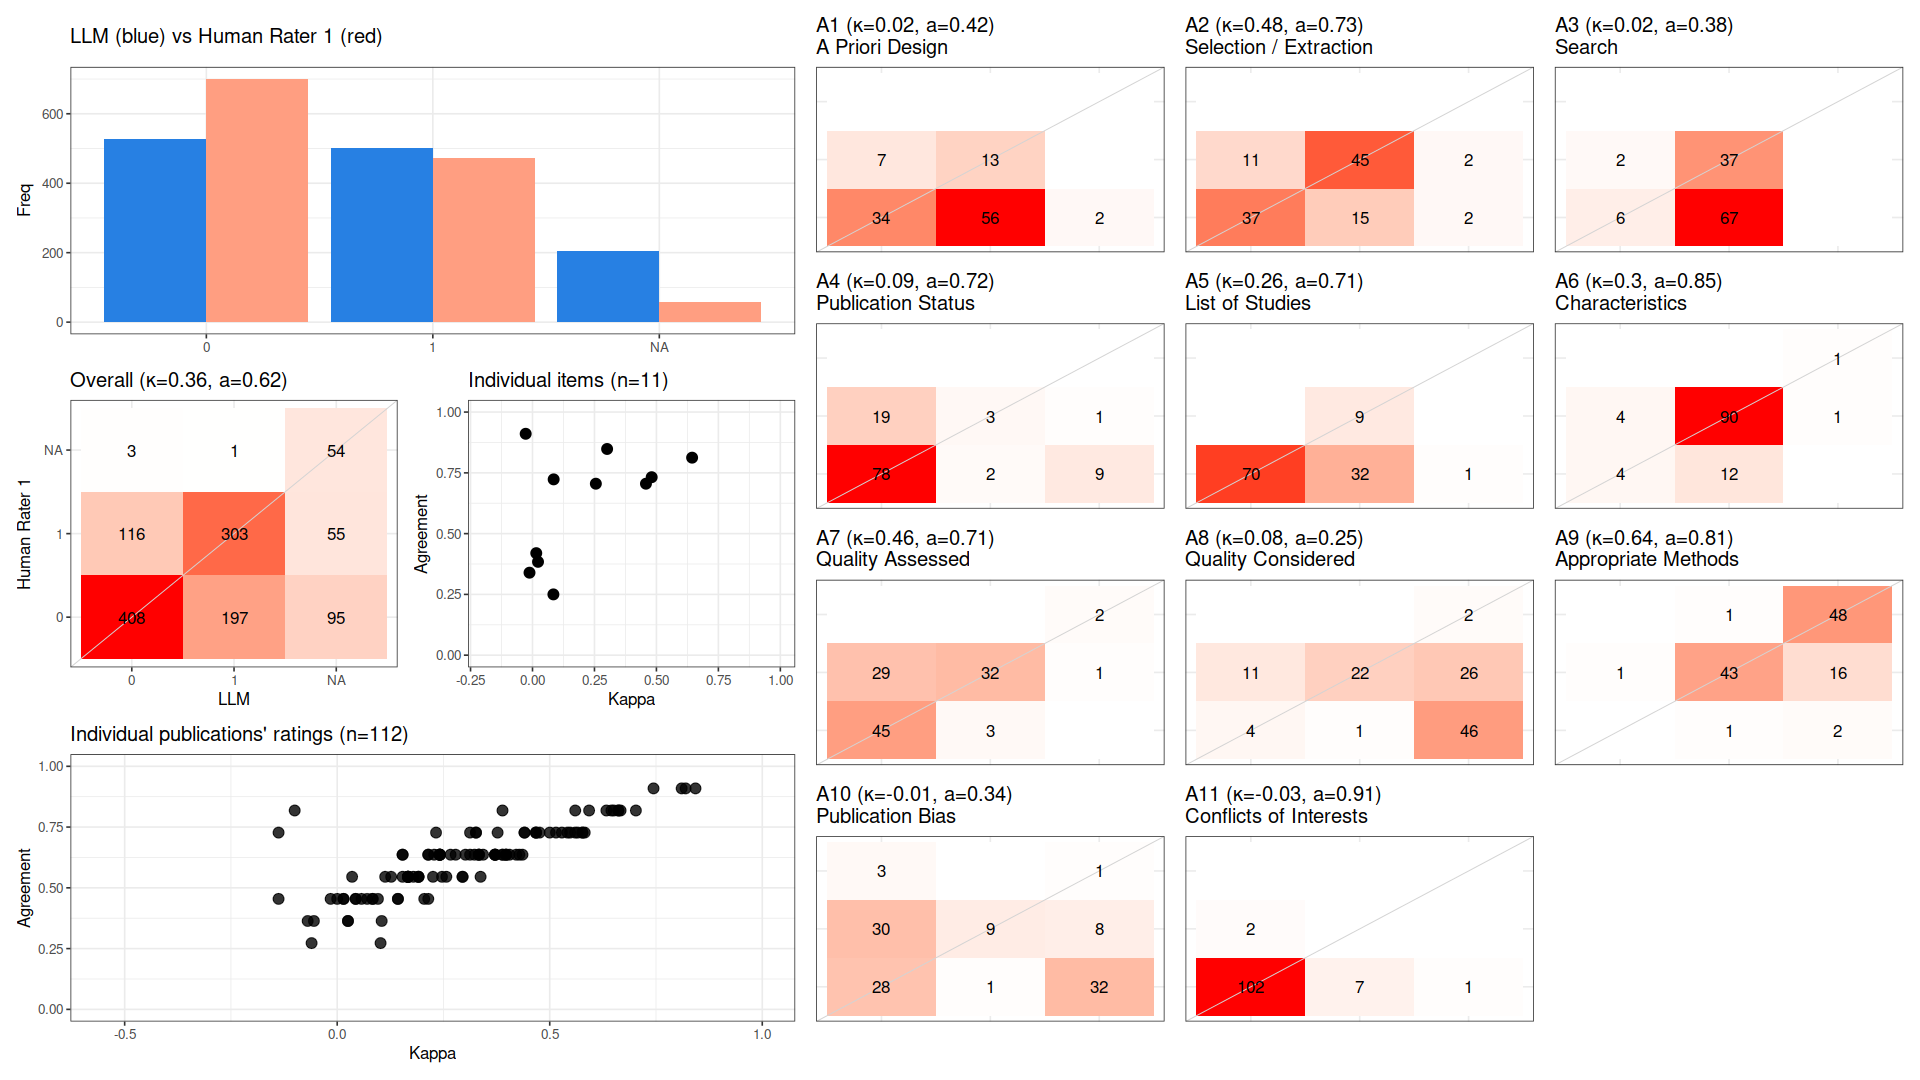

Values plotted in this chart, from the file beside it:
, cohen_kappa_w, cohen_kappa_w_ci_low, cohen_kappa_w_ci_high, agreement, agreement_ci_low, agreement_ci_high, deferring_fraction, deferring_fraction_ci_low, deferring_fraction_ci_high
combined, 0.3605, 0.3186, 0.3994, 0.6209, 0.595, 0.6469, 0, 0, 0
A1, 0.01515, NA, NA, 0.4196, NA, NA, 0, NA, NA
A2, 0.4808, NA, NA, 0.7321, NA, NA, 0, NA, NA
A3, 0.02227, NA, NA, 0.3839, NA, NA, 0, NA, NA
A4, 0.08535, NA, NA, 0.7232, NA, NA, 0, NA, NA
A5, 0.2556, NA, NA, 0.7054, NA, NA, 0, NA, NA
A6, 0.301, NA, NA, 0.8482, NA, NA, 0, NA, NA
A7, 0.4577, NA, NA, 0.7054, NA, NA, 0, NA, NA
A8, 0.08429, NA, NA, 0.25, NA, NA, 0, NA, NA
A9, 0.644, NA, NA, 0.8125, NA, NA, 0, NA, NA
A10, -0.01209, NA, NA, 0.3393, NA, NA, 0, NA, NA
A11, -0.02752, NA, NA, 0.9107, NA, NA, 0, NA, NA
